The GitHub repository saloviho/SORRY contains a labelled image folder "224x224" with 12 categories: adware, benign, crypto miner, downloader, dropper, file infector, flooder, installer, packed, ransomware, spyware, worm. Examples follow, each with its label.

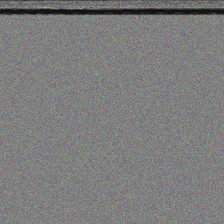
Label: dropper

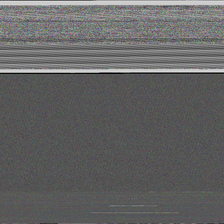
Label: ransomware

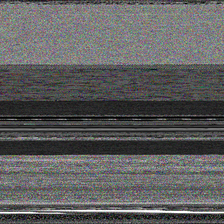
Label: file infector

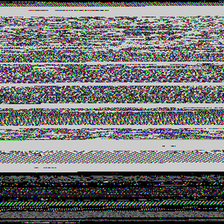
Label: benign

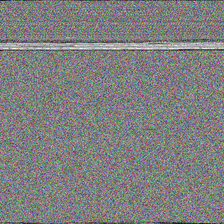
Label: packed

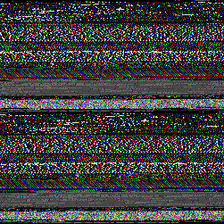
Label: crypto miner
